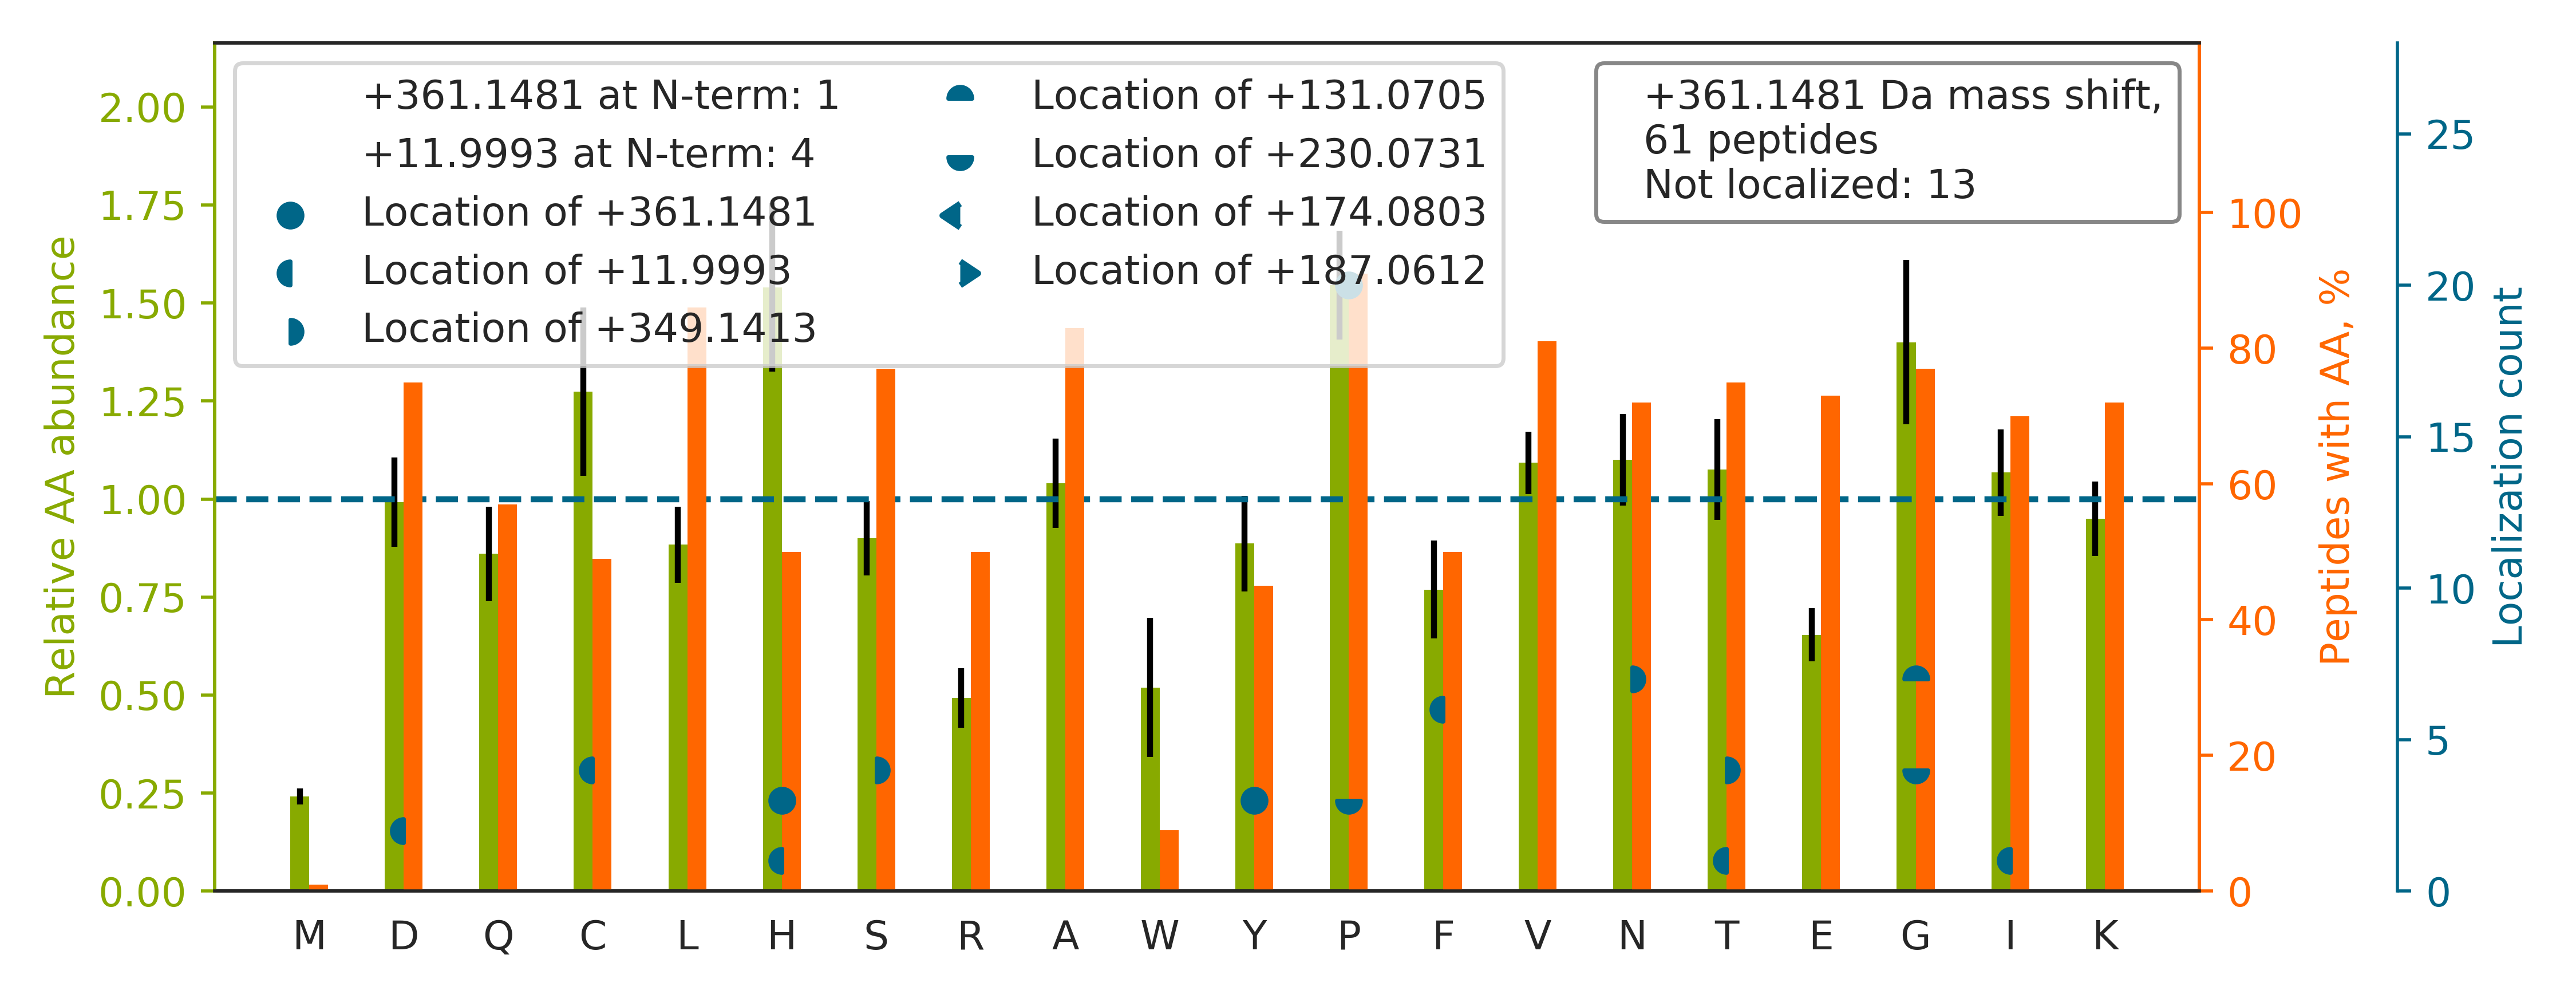

Data behind this chart, as committed beside it:
top isoform	localization score	spectrum
AQSTCH[+361]DKLDWLDDPCSLNIESANYAEHWCSLLK	0.5558	29CPTAC_COprospective_W_VU_20150810_11CO…
THTCPPCPAP[+361]ELLGGPSVFLFPPKPK	0.7747	29CPTAC_COprospective_W_VU_20150810_11CO…
ADHQPLTEASYVNLP[+361]TIALCNTDSPLR	0.9086	30CPTAC_COprospective_W_VU_20150810_20CO…
GILGYTEHQVVS[+349]SDFNSDTHSSTF[+12]DAGAG…	0.0003826	30CPTAC_COprospective_W_VU_20150810_20CO…
LSKEETVLATVQALQTASHLSQQADLR		29CPTAC_COprospective_W_VU_20150810_11CO…
LLSHCLLVTLAAHLP[+361]AEFTPAVHASLDK	0.9103	27CPTAC_COprospective_W_VU_20150810_22CO…
KIWCFGPDGTGP[+361]NILTDITK	0.7926	47CPTAC_COprospective_W_VU_20151209_21CO…
NIILEEGKEILVGDVGQTVDDPYATFVK		09CPTAC_COprospective_W_VU_20150928_05CO…
EGPYDVVVLPGGNLGAQNLSESAAVK		30CPTAC_COprospective_W_VU_20150810_20CO…
KAPDAGGCLHADPDLGVLCPTG[+131]CQLQEALLQQER…	0.9158	29CPTAC_COprospective_W_VU_20150810_11CO…
LAQDPFP[+361]LYPGEVLEKDITPLQVVLPNTALHLK	0.9089	26CPTAC_COprospective_W_VU_20150810_05CO…
SGNTFRPEVHLLP[+361]PPSEELALNELVTLTCLAR	0.244	26CPTAC_COprospective_W_VU_20150810_05CO…
TNHIGHTGYLNTVTVSPDGSLCASGGK		29CPTAC_COprospective_W_VU_20150810_11CO…
LAEQF[+12]VLLN[+349]LVYETTDKHLSPDGQYVPR	0.9667	27CPTAC_COprospective_W_VU_20150810_22CO…
D[+12]GN[+349]ASGTTLLEALDCILPPTRPTDKPLR	0.9317	11CPTAC_COprospective_W_VU_20151002_05CO…
KDGNASGTTLLEALDCILPPTRPTDKPLR		29CPTAC_COprospective_W_VU_20150810_11CO…
ALANVNIG[+230]SLICNVGAGGPAPAAG[+131]AAPA…	0.01205	29CPTAC_COprospective_W_VU_20150810_11CO…
YASIC[+12]QQN[+349]GIVPIVEPEILPDGDHDLKR	0.8498	01CPTAC_COprospective_W_VU_20150901_01CO…
T[+12]T[+349]GIVMDSGDGVTHTVPIYEGYALPHAIL…	0.4395	29CPTAC_COprospective_W_VU_20150810_11CO…
APDAGGCLHADPDLGVLCP[+361]TGCQLQEALLQQERP…	0.9636	29CPTAC_COprospective_W_VU_20150810_11CO…
SIVDY[+361]KPNLDLLEQQHQLIQEALIFDNK	0.9612	26CPTAC_COprospective_W_VU_20150810_05CO…
SGPFGQIFRP[+361]DNFVFGQSGAGNNWAK	0.9942	06CPTAC_COprospective_W_VU_20150915_05CO…
ALGALVDS[+349]C[+12]APGLCPDWDSWDASKPVTNA…	0.989	01CPTAC_COprospective_W_VU_20150901_01CO…
QAGVCFGDSGSPLVCNGLIHGIASFVR		29CPTAC_COprospective_W_VU_20150810_11CO…
SSP[+361]VVIDASTAIDAPSNLR	0.9999	30CPTAC_COprospective_W_VU_20150810_20CO…
HTTCNHVVEQLLPTSAWGTHYVVPTLASQSR		01CPTAC_COprospective_W_VU_20150901_01CO…
VP[+361]TANVSVVDLTCRLEKPAK	0.9996	30CPTAC_COprospective_W_VU_20150810_20CO…
H[+361]KVYACEVTHQGLSSPVTK	0.9775	93CPTAC_COprospective_W_VU_20160729_11CO…
I[+12]IN[+349]EPTAAAIAYGLDR	0.9846	30CPTAC_COprospective_W_VU_20150810_20CO…
GSDGSVGPVGPAGPIGSAGPPGFPGAPGPKGEIGAVGNAG…		09CPTAC_COprospective_W_VU_20150928_05CO…
GSVLVN[+349]GH[+12]PVLLPFSQSGVLIQQSSSYTK	0.01019	01CPTAC_COprospective_W_VU_20150901_01CO…
YNILPEKEEFP[+361]FALGVQTLPQTCDEPK	0.9907	29CPTAC_COprospective_W_VU_20150810_11CO…
GP[+361]VGPSGPPGK	0.9535	35CPTAC_COprospective_W_VU_20150901_16CO…
GVQC[+12]QVQLVES[+349]GGGVVQPGR	0.9518	59CPTAC_COprospective_W_VU_20160308_13CO…
DDEF[+12]T[+349]HLYTLIVRPDNTYEVK	0.9624	88CPTAC_COprospective_W_VU_20160705_11CO…
IG[+131]P[+230]ALSCGNTVVVKPAEQTPLTALHVAS…	0.03164	30CPTAC_COprospective_W_VU_20150810_20CO…
AAISNKITSCIFQLLQEAGIK		56CPTAC_COprospective_W_VU_20160303_01CO…
HLYTLDG[+131]G[+230]DIINALCFSPNR	0.8618	06CPTAC_COprospective_W_VU_20150915_05CO…
HIADLAGNSEVILPVPAF[+12]NVINGGSHAGN[+349]…	0.6426	06CPTAC_COprospective_W_VU_20150915_05CO…
LVQAF[+12]QYT[+349]DEHGEVCPAGWKPGSDTIKPN…	0.9952	30CPTAC_COprospective_W_VU_20150810_20CO…
LLSHCLLVTLAAHLPAEFTPAVHASLDKFLASVSTVLTSK		39CPTAC_COprospective_W_VU_20150909_09CO…
DVFDFIP[+361]GSDQLNVISCQGLAPSQGRPGLSLVK	0.9978	01CPTAC_COprospective_W_VU_20150901_01CO…
D[+12]GN[+349]ASGTTLLEALDCILPPTRPTDKPLRL…	0.903	87CPTAC_COprospective_W_VU_20160701_09CO…
GSPGAQGPPGAP[+361]GPLGIAGITGAR	0.9956	38CPTAC_COprospective_W_VU_20150904_11CO…
ELEQVCNPIISG[+131]LYQG[+230]AGGPGPGGFGAQ…	0.9318	01CPTAC_COprospective_W_VU_20150901_01CO…
TPELNLDQFH[+361]DK	1	45CPTAC_COprospective_W_VU_20151202_05CO…
EIAEAYLGYPVTNAVITVPAYFNDSQR		35CPTAC_COprospective_W_VU_20150901_16CO…
VP[+361]TANVSVVDLTCR	0.9983	54CPTAC_COprospective_W_VU_20160226_01CO…
ELQELVQY[+361]PVEHPDKFLK	0.9854	30CPTAC_COprospective_W_VU_20150810_20CO…
SY[+361]ELPDGQVITIGNER	0.8972	30CPTAC_COprospective_W_VU_20150810_20CO…
RSDSVILNVLYGP[+361]DAPTISPLNTSYR	0.8956	47CPTAC_COprospective_W_VU_20151209_21CO…
VEGFP[+361]TIYFAPSGDKK	0.4301	29CPTAC_COprospective_W_VU_20150810_11CO…
HPFASVVAQEVF[+12]QS[+349]GIIPSDTDFR	0.9868	01CPTAC_COprospective_W_VU_20150901_01CO…
VTIAQGGVLP[+361]NIQAVLLPK	0.5999	61CPTAC_COprospective_W_VU_20160707_11CO…
VPTAIHQLYLDSNKIETIP[+230]NG[+131]YFK	0.6764	29CPTAC_COprospective_W_VU_20150810_11CO…
RVSSNISEDP[+361]VPVK	1.0	90CPTAC_COprospective_W_VU_20160728_11CO…
KIEDELITFVC[+12]ET[+349]ASATCPVVHK	0.9375	01CPTAC_COprospective_W_VU_20150901_01CO…
TLGELLDTGTELP[+361]R	0.9915	01CPTAC_COprospective_W_VU_20150901_01CO…
TNIQGQVPYVSANFTAHISPYK		35CPTAC_COprospective_W_VU_20150901_16CO…
LFGAGGGK		11CPTAC_COprospective_W_VU_20151002_05CO…
... 1 more rows
